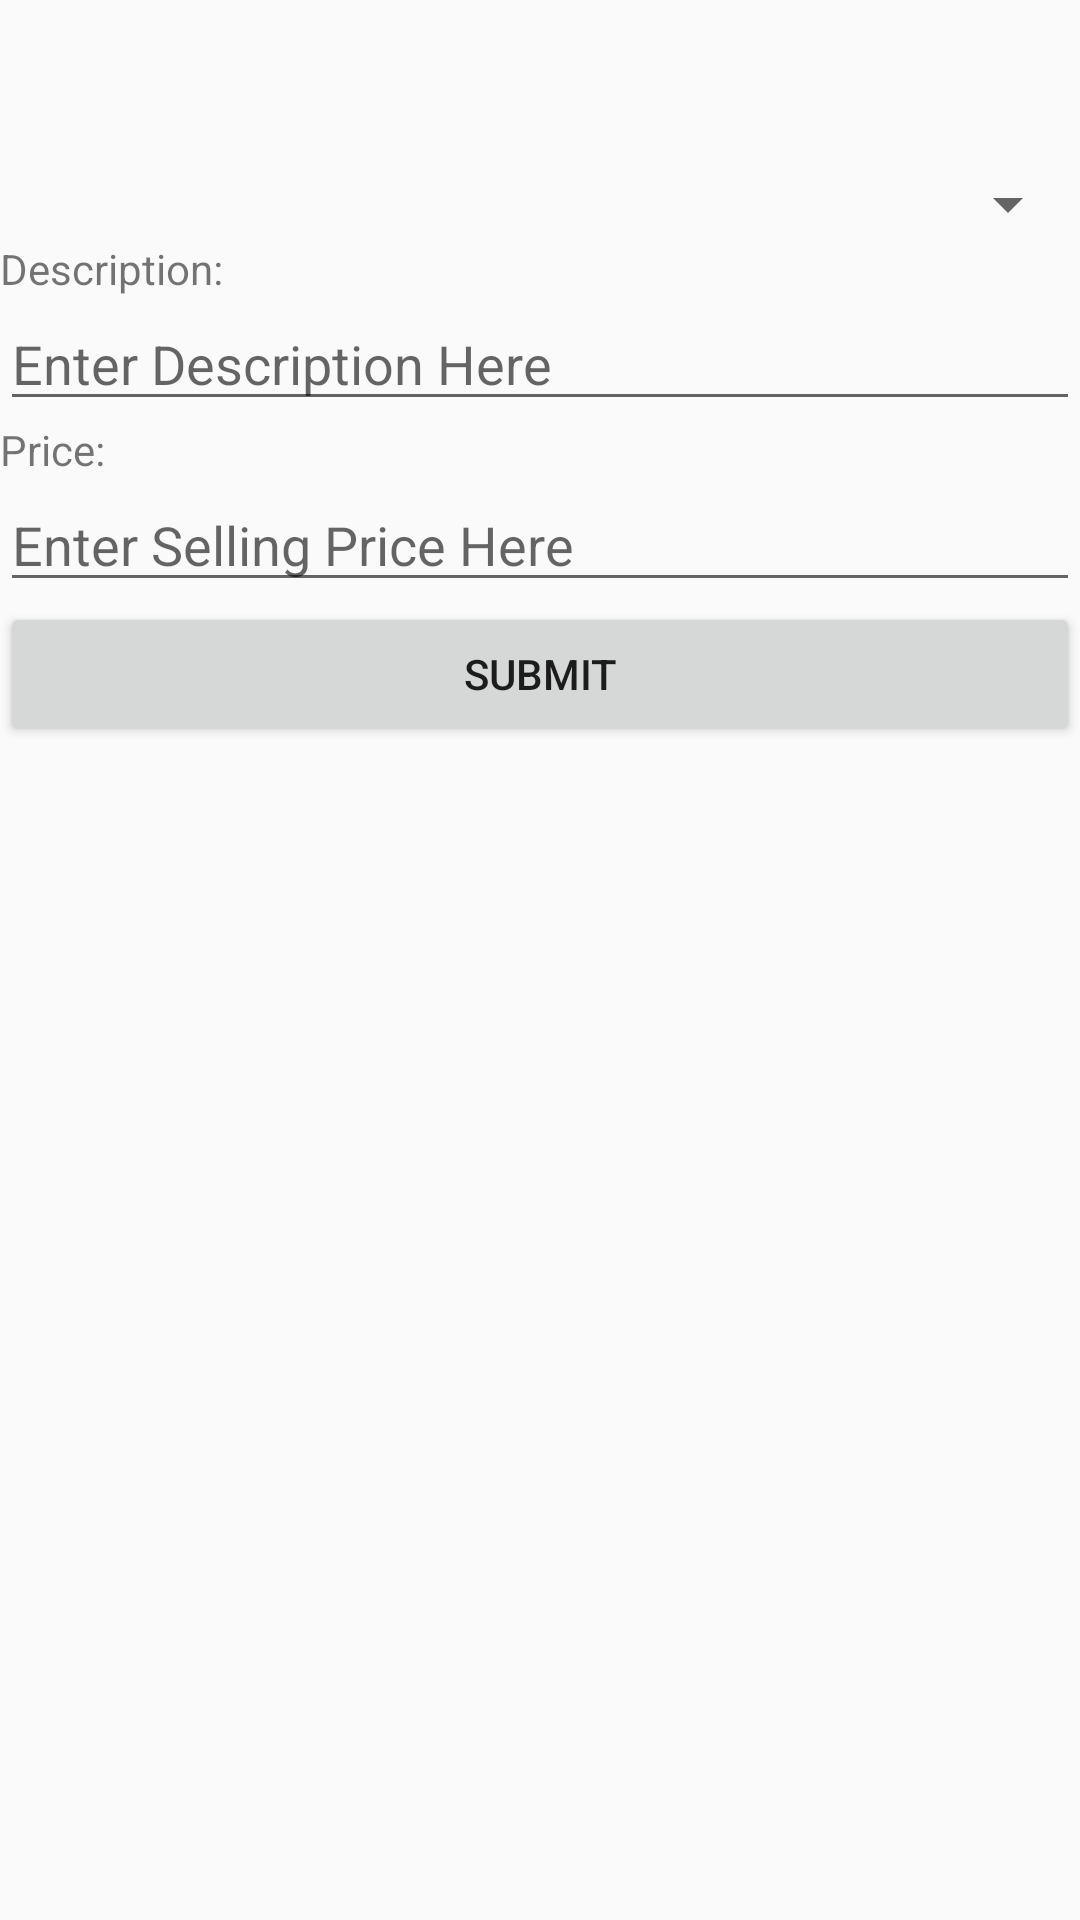

Android layout source for this screen:
<!-- AndroidManifest.xml: activity theme AppTheme.NoActionBar -->
<!-- res/layout/activity_listing.xml -->
<?xml version="1.0" encoding="utf-8"?>
<LinearLayout xmlns:android="http://schemas.android.com/apk/res/android"
    xmlns:tools="http://schemas.android.com/tools"
    android:orientation="vertical"
    android:layout_width="match_parent"
    android:layout_height="match_parent"
    android:paddingTop="?android:actionBarSize"
    tools:context=".ListingActivity"
    android:weightSum="1">
<ScrollView
    android:layout_width="match_parent"
    android:layout_height="match_parent"
    android:id="@+id/listing_form">
    <LinearLayout
        android:layout_width="match_parent"
        android:layout_height="wrap_content"
        android:orientation="vertical">
        
            
            
            
            
            

        
            
            
            
            
            

        <Spinner
            android:layout_width="match_parent"
            android:layout_height="wrap_content"
            android:id="@+id/listing_item_spinner"
            android:spinnerMode="dropdown"
            android:layout_weight="0.04" />

        <TextView
            android:text="Description:"
            android:layout_width="match_parent"
            android:layout_height="wrap_content"
            android:labelFor="@+id/listing_description_text"
            android:id="@+id/listing_description_label" />

        <EditText
            android:layout_width="match_parent"
            android:layout_height="wrap_content"
            android:inputType="textPersonName"
            android:ems="10"
            android:id="@+id/listing_description_text"
            android:hint="Enter Description Here"
            style="@style/Widget.AppCompat.AutoCompleteTextView"
            android:layout_weight="0.06" />

        <TextView
            android:text="Price:"
            android:layout_width="match_parent"
            android:layout_height="wrap_content"
            android:labelFor="@+id/listing_price_text"
            android:id="@+id/listing_price_label" />

        <EditText
            android:layout_width="match_parent"
            android:layout_height="wrap_content"
            android:inputType="numberDecimal"
            android:ems="10"
            android:id="@+id/listing_price_text"
            android:hint="Enter Selling Price Here" />

        <Button
            android:text="Submit"
            android:layout_width="match_parent"
            android:layout_height="wrap_content"
            android:id="@+id/listing_submit_button" />
    </LinearLayout>
</ScrollView>


</LinearLayout>
<!-- resources referenced by this layout -->
<resources>
  <style name="AppTheme.NoActionBar">
  
          <item name="windowActionBar">false</item>
          <item name="windowNoTitle">true</item>
      </style>
</resources>
